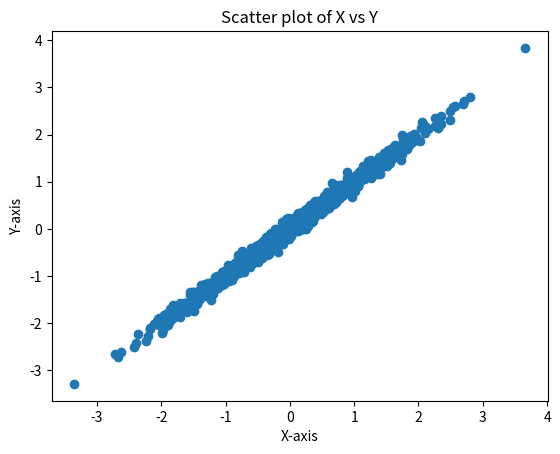

This figure's Python source:
1+2
x=2
y=3
z=x+y
print(z)
import numpy as np

x = 'Hello, World!'
print(x)

l = [1, 2, 3, 4, 5]
print(l)
type(l)

#add 6 to the list
l.append(6)
print(l)

l[3]= 'Orange'
print(l)

l.pop()
print(l)

#if else statement
if 1<2:
    print("First")
else:
    print("Last")

#looping (print all even numbers from 0 to 11)
for i in range(1,12):
    if i % 2 == 0:
        print(i)

#convert list l into numpy array
a = np.array(l)
print(a)
print(type(a))
a.ndim

#create a two dimentional array
b = np.array([[1,2,3],[4,5,6]])
print(b)
b.ndim

#Remove Orange from the list
l.remove('Orange')
print(l)

a = np.delete(a,3)
print(a)

#Sum of all elements in array a
#convert string elements to float
a = a.astype(float)
print(np.sum(a))


#taking the square root of each element in array a
print(np.sqrt(a))

#generate random data from normal distribution
x = np.random.normal(0,1,1000)
x.shape

#Add some random noise to the data
y = x + np.random.normal(0,0.1,1000)

#Scatter plot
import matplotlib.pyplot as plt
plt.scatter(x,y)
plt.xlabel('X-axis')
plt.ylabel('Y-axis')
plt.title('Scatter plot of X vs Y')
plt.show()

#save the plot
plt.savefig('scatter_plot.png')